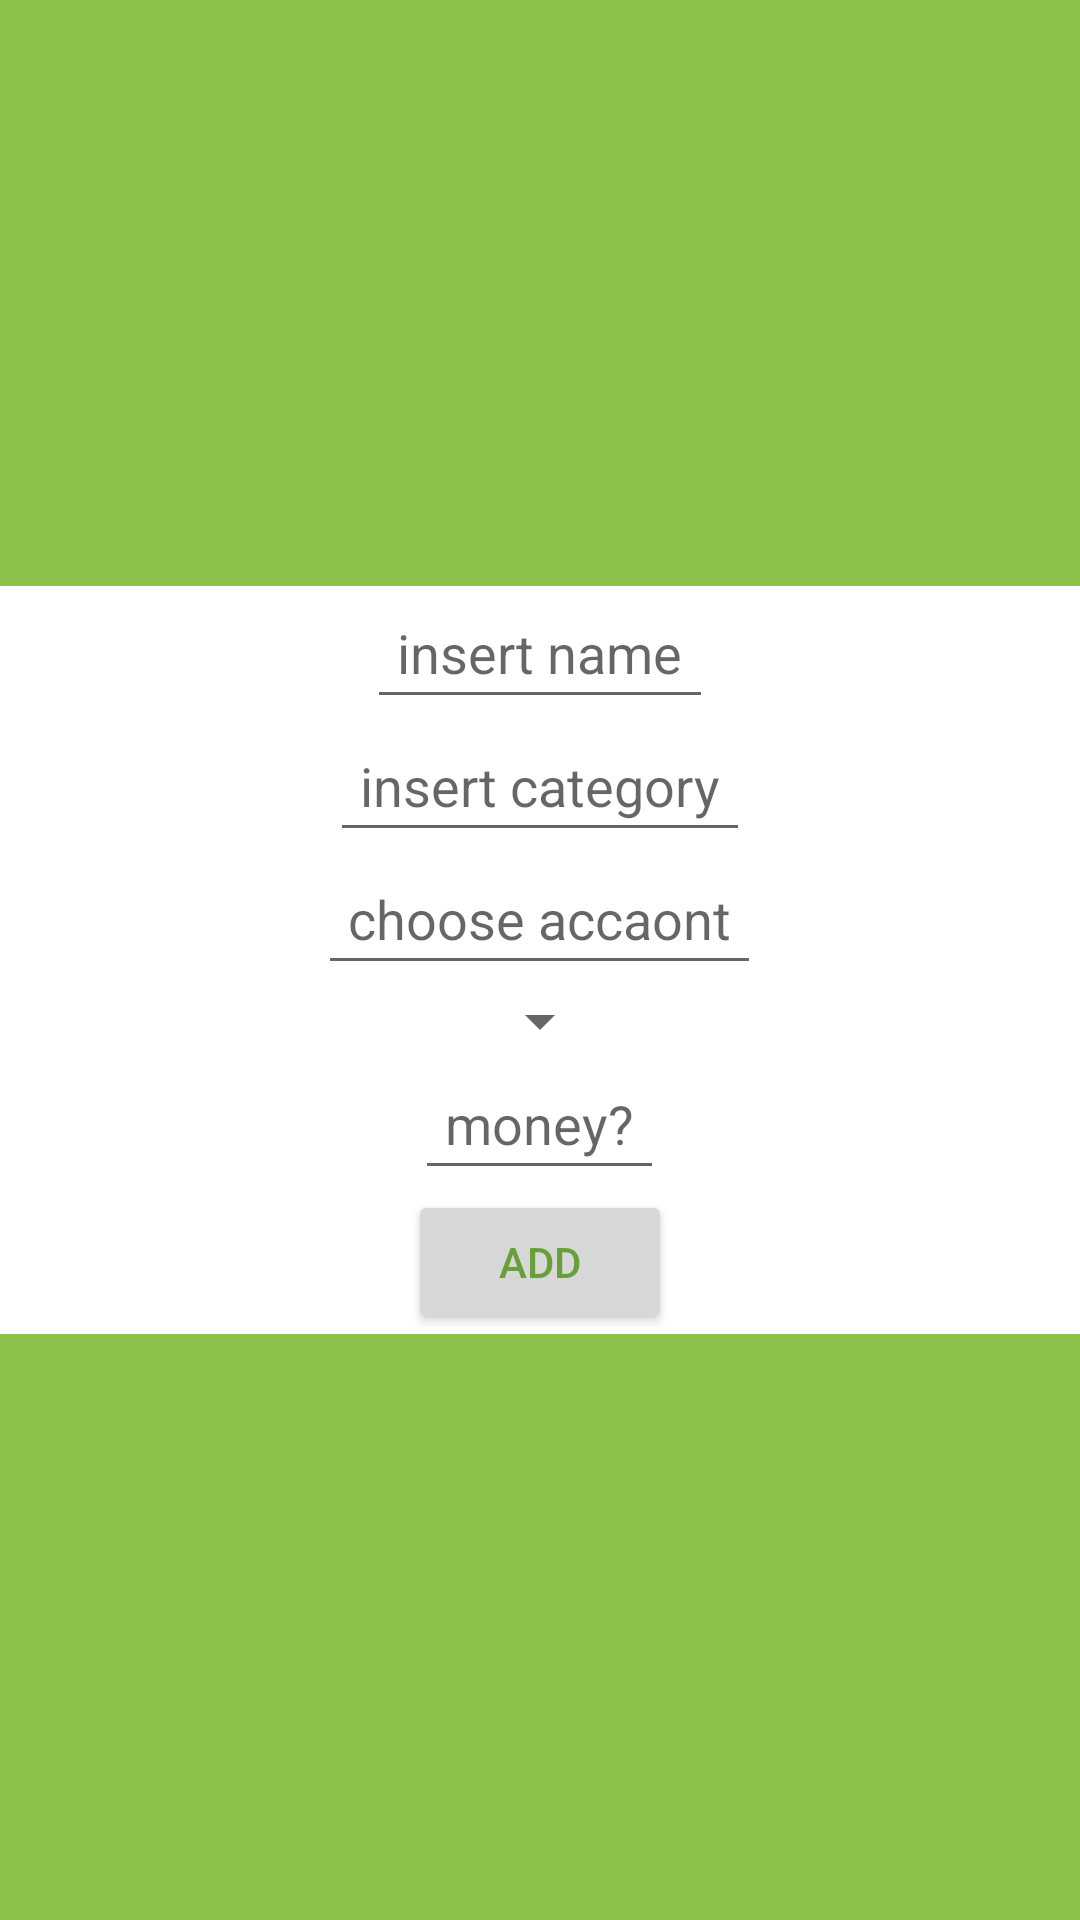

This screen was rendered from an Android layout file. Write that file and the resources it references.
<!-- AndroidManifest.xml: application theme AppTheme -->
<!-- res/layout/fragment_add_transaction.xml -->
<?xml version="1.0" encoding="utf-8"?>
<LinearLayout
    xmlns:android="http://schemas.android.com/apk/res/android"
    android:layout_width="match_parent"
    android:layout_height="match_parent"
    android:orientation="horizontal"
    android:background="@color/primary">

    <LinearLayout
        android:layout_width="match_parent"
        android:layout_height="wrap_content"
        android:orientation="vertical"
        android:layout_gravity="center_vertical"
        android:background="@android:color/white">

        <EditText
            android:id="@+id/item_name"
            android:layout_width="wrap_content"
            android:layout_height="wrap_content"
            android:layout_gravity="center_horizontal"
            android:hint="insert name"
            android:padding="10dp"
            android:textColor="@color/accent" />

        <EditText
            android:id="@+id/item_category"
            android:layout_width="wrap_content"
            android:layout_height="wrap_content"
            android:layout_gravity="center_horizontal"
            android:hint="insert category"
            android:padding="10dp"
            android:textColor="@color/accent" />

        <EditText
            android:id="@+id/item_acc"
            android:layout_width="wrap_content"
            android:layout_height="wrap_content"
            android:layout_gravity="center_horizontal"
            android:hint="choose accaont"
            android:padding="10dp"
            android:textColor="@color/accent" />

        <Spinner
            android:id="@+id/item_income"
            android:layout_width="wrap_content"
            android:layout_height="wrap_content"
            android:layout_gravity="center_horizontal"
            android:hint="income or not?" />


        <EditText
            android:id="@+id/item_money"
            android:layout_width="wrap_content"
            android:layout_height="wrap_content"
            android:layout_gravity="center_horizontal"
            android:hint="money?"
            android:padding="10dp"
            android:textColor="@color/accent" />

        <Button
            android:id="@+id/add_but"
            android:layout_width="wrap_content"
            android:layout_height="wrap_content"
            android:layout_gravity="center_horizontal"
            android:text="Add"
            android:textColor="@color/primary_dark" />
    </LinearLayout>


</LinearLayout>
<!-- resources referenced by this layout -->
<resources>
  <color name="accent">#FF9800</color>
  <color name="primary">#8BC34A</color>
  <color name="primary_dark">#689F38</color>
  <style name="AppTheme" parent="AppTheme.Base">
  
  
  
      </style>
  <style name="AppTheme.Base" parent="Theme.AppCompat.Light.NoActionBar">
          
          <item name="colorPrimary">@color/primary</item>
          <item name="colorPrimaryDark">@color/primary_dark</item>
          <item name="colorAccent">@color/accent</item>
      </style>
</resources>
